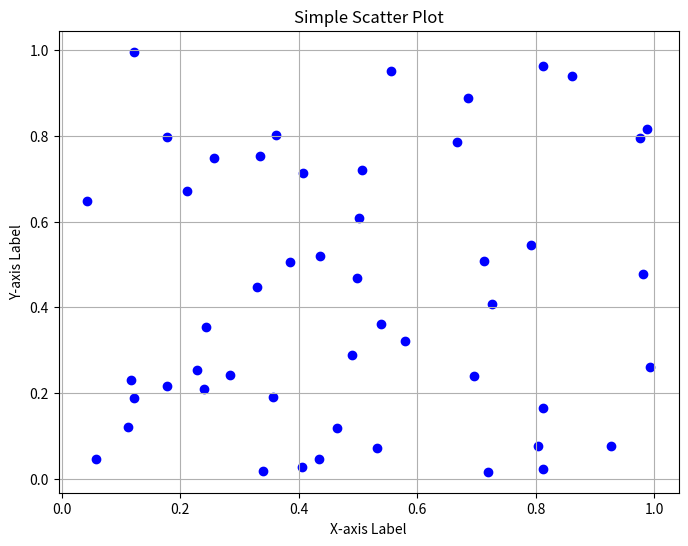

Source code (Python):
import matplotlib.pyplot as plt
import numpy as np

# Sample data
x = np.random.rand(50)  # Random values for x-axis
y = np.random.rand(50)  # Random values for y-axis

# Create scatter plot
plt.figure(figsize=(8, 6))
plt.scatter(x, y, color='blue', marker='o')

# Adding titles and labels
plt.title('Simple Scatter Plot')
plt.xlabel('X-axis Label')
plt.ylabel('Y-axis Label')

# Show plot
plt.grid(True)
plt.show()
